Labelled photos from "data", an image-classification folder in Anshu-b/rover-mission-control. The possible labels are: carpet, soil, wood.

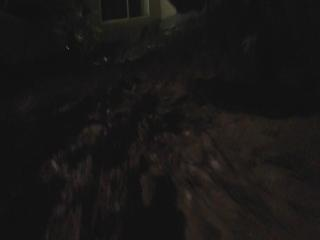
Label: soil

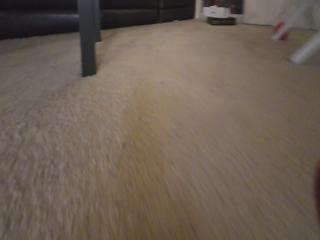
Label: carpet

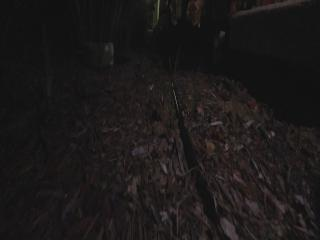
Label: soil

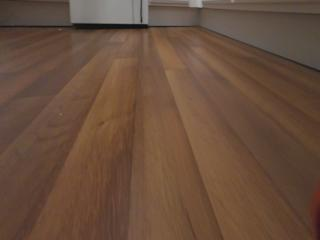
Label: wood

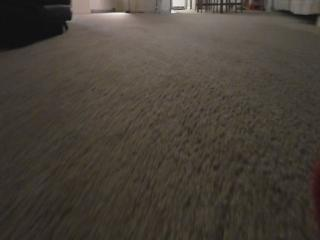
Label: carpet

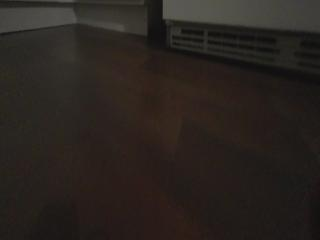
Label: wood
